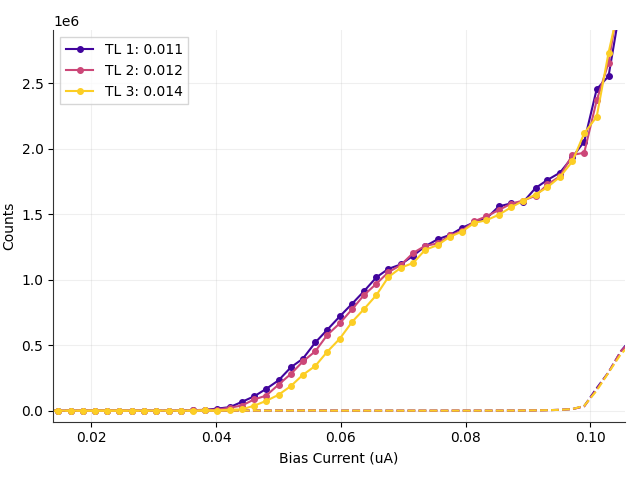

The table this chart was drawn from, first rows:
# metadata, value
mode, qcl
fudge_factor, 1
cycles, 1
cycles_completed, 1
integration_time, 1
on_start, 0.1
on_stop, 0.3
off_start, 0.6
off_stop, 30
Bias_Current, Counts_TL1(0.011), Counts_TL2(0.012), Counts_TL3(0.014), DCounts_TL1(0.011), DCounts_TL2(0.012), DCounts_TL3(0.014), ClicksOn_TL1(0.011), ClicksOn_TL2(0.012), ClicksOn_TL3(0.014), ClicksOff_TL1(0.011), ClicksOff_TL2(0.012), ClicksOff_TL3(0.014)
0.0029, 0.0, 0.0, 0.0, 0.0, 0.0, 0.0, 0.0, 0.0, 0.0, 0.0, 0.0, 0.0
0.0049, 0.0, 0.0, 0.0, 0.0, 0.0, 0.0, 0.0, 0.0, 0.0, 0.0, 0.0, 0.0
0.0069, 0.0, 0.0, 0.0, 0.0, 0.0, 0.0, 0.0, 0.0, 0.0, 0.0, 0.0, 0.0
0.0088, 0.0, 0.0, 0.0, 0.0, 0.0, 0.0, 0.0, 0.0, 0.0, 0.0, 0.0, 0.0
0.0108, 0.0, 0.0, 0.0, 0.0, 0.0, 0.0, 0.0, 0.0, 0.0, 0.0, 0.0, 0.0
0.0127, 0.0, 0.0, 0.0, 0.0, 0.0, 0.0, 0.0, 0.0, 0.0, 0.0, 0.0, 0.0
0.0147, 0.0, 0.0, 0.0, 0.0, 0.0, 0.0, 0.0, 0.0, 0.0, 0.0, 0.0, 0.0
0.0167, 0.0, 0.0, 0.0, 0.0, 0.0, 0.0, 0.0, 0.0, 0.0, 0.0, 0.0, 0.0
0.0186, 0.0, 0.0, 0.0, 0.0, 0.0, 0.0, 0.0, 0.0, 0.0, 0.0, 0.0, 0.0
0.0206, 0.0, 0.0, 0.0, 0.0, 0.0, 0.0, 0.0, 0.0, 0.0, 0.0, 0.0, 0.0
0.0225, 0.0, 0.0, 0.0, 0.0, 0.0, 0.0, 0.0, 0.0, 0.0, 0.0, 0.0, 0.0
0.0245, -51.02, -12.47, -18.14, 51.02, 12.47, 18.14, 0.0, 0.0, 0.0, 45.0, 11.0, 16.0
0.0265, 0.0, 0.0, 0.0, 0.0, 0.0, 0.0, 0.0, 0.0, 0.0, 0.0, 0.0, 0.0
0.0284, -15.87, -28.34, -34.01, 15.87, 28.34, 34.01, 0.0, 0.0, 0.0, 14.0, 25.0, 30.0
0.0304, 0.0, 0.0, 0.0, 0.0, 0.0, 0.0, 0.0, 0.0, 0.0, 0.0, 0.0, 0.0
0.0324, 166.7, 145.1, -44.22, 0.0, 21.54, 44.22, 1.0, 1.0, 0.0, 0.0, 19.0, 39.0
0.0343, 166.7, 166.7, 0.0, 0.0, 0.0, 0.0, 1.0, 1.0, 0.0, 0.0, 0.0, 0.0
0.0363, 3667, 1833, 0.0, 0.0, 0.0, 0.0, 22.0, 11.0, 0.0, 0.0, 0.0, 0.0
0.0382, 5999, 5000, 1333, 1.134, 0.0, 0.0, 36.0, 30.0, 8.0, 1.0, 0.0, 0.0
0.0402, 15456, 7833, 820.9, 44.22, 0.0, 12.47, 93.0, 47.0, 5.0, 39.0, 0.0, 11.0
0.0422, 26858, 22636, 7779, 141.7, 197.3, 54.42, 162.0, 137.0, 47.0, 125.0, 174.0, 48.0
0.0441, 66234, 38679, 9017, 433.1, 487.5, 316.3, 400.0, 235.0, 56.0, 382.0, 430.0, 279.0
0.0461, 109779, 85620, 38190, 554.4, 379.8, 476.2, 662.0, 516.0, 232.0, 489.0, 335.0, 420.0
0.048, 165554, 114244, 74107, 612.2, 756.2, 393.4, 997.0, 690.0, 447.0, 540.0, 667.0, 347.0
0.05, 231448, 198636, 120808, 1052, 363.9, 691.6, 1395, 1194, 729.0, 928.0, 321.0, 610.0
0.052, 331889, 281519, 188841, 944.4, 814.1, 658.7, 1997, 1694, 1137, 833.0, 718.0, 581.0
0.0539, 396992, 375505, 273563, 1175, 1329, 936.5, 2389, 2261, 1647, 1036, 1172, 826.0
0.0559, 521042, 453840, 341645, 1458, 1327, 1188, 3135, 2731, 2057, 1286, 1170, 1048
0.0578, 617511, 577495, 449661, 1155, 4.535, 5.669, 3712, 3465, 2698, 1019, 4.0, 5.0
0.0598, 719327, 666828, 548828, 6.803, 5.669, 5.669, 4316, 4001, 3293, 6.0, 5.0, 5.0
0.0618, 817162, 775322, 678494, 4.535, 11.34, 5.669, 4903, 4652, 4071, 4.0, 10.0, 5.0
0.0637, 912822, 882983, 775661, 11.34, 17.01, 5.669, 5477, 5298, 4654, 10.0, 15.0, 5.0
0.0657, 1019152, 970153, 883986, 14.74, 13.61, 13.61, 6115, 5821, 5304, 13.0, 12.0, 12.0
0.0676, 1082988, 1057483, 1020154, 12.47, 17.01, 12.47, 6498, 6345, 6121, 11.0, 15.0, 11.0
0.0696, 1117317, 1112324, 1091811, 15.87, 9.07, 22.68, 6704, 6674, 6551, 14.0, 8.0, 20.0
0.0716, 1184985, 1205643, 1128981, 14.74, 23.81, 19.27, 7110, 7234, 6774, 13.0, 21.0, 17.0
0.0735, 1255474, 1259152, 1228649, 26.08, 14.74, 18.14, 7533, 7555, 7372, 23.0, 13.0, 16.0
0.0755, 1309310, 1277466, 1265129, 23.81, 34.01, 37.41, 7856, 7665, 7591, 21.0, 30.0, 33.0
0.0775, 1342951, 1338289, 1329620, 48.75, 44.22, 46.49, 8058, 8030, 7978, 43.0, 39.0, 41.0
0.0794, 1396071, 1374575, 1367754, 95.24, 91.84, 79.37, 8377, 8248, 8207, 84.0, 81.0, 70.0
0.0814, 1440186, 1447871, 1435387, 147.4, 129.3, 113.4, 8642, 8688, 8613, 130.0, 114.0, 100.0
0.0833, 1467268, 1483439, 1454278, 232.4, 227.9, 222.2, 8805, 8902, 8727, 205.0, 201.0, 196.0
0.0853, 1560505, 1532791, 1496503, 328.8, 375.3, 329.9, 9365, 9199, 8981, 290.0, 331.0, 291.0
0.0873, 1583904, 1581367, 1554087, 596.4, 632.7, 579.4, 9507, 9492, 9328, 526.0, 558.0, 511.0
0.0892, 1592540, 1604904, 1603083, 1127, 1096, 1084, 9562, 9636, 9625, 994.0, 967.0, 956.0
0.0912, 1700965, 1641683, 1650921, 1868, 1817, 1913, 10217, 9861, 9917, 1648, 1603, 1687
0.0931, 1762528, 1728132, 1707138, 3472, 3368, 3362, 10596, 10389, 10263, 3062, 2971, 2965
0.0951, 1817921, 1790405, 1785511, 6079, 6095, 6155, 10944, 10779, 10750, 5362, 5376, 5429
0.0971, 1936488, 1953474, 1904019, 11679, 11859, 11814, 11689, 11792, 11495, 10301, 10460, 10420
0.099, 2055534, 1970844, 2119234, 34299, 32656, 37100, 12539, 12021, 12938, 30252, 28803, 32722
... 6 more rows
